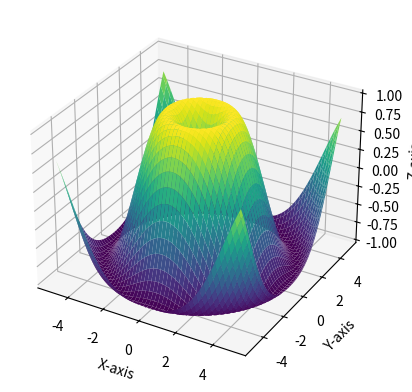

Generate this figure with matplotlib:
import matplotlib.pyplot as plt
import numpy as np
from mpl_toolkits.mplot3d import Axes3D

# Create a meshgrid for the surface plot
x = np.linspace(-5, 5, 100)
y = np.linspace(-5, 5, 100)
X, Y = np.meshgrid(x, y)
Z = np.sin(np.sqrt(X**2 + Y**2))

# Create a 3D surface plot
fig = plt.figure()
ax = fig.add_subplot(111, projection='3d')
ax.plot_surface(X, Y, Z, cmap='viridis')

# Add labels
ax.set_xlabel('X-axis')
ax.set_ylabel('Y-axis')
ax.set_zlabel('Z-axis')

# Show the plot
plt.show()
